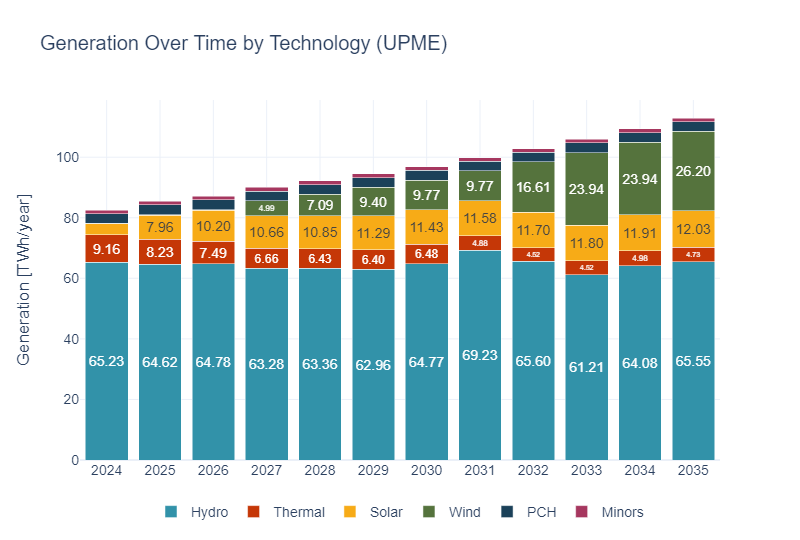

The table this chart was drawn from, first rows:
year, Tech, Energy_TWh_typical_yr, text
2024, Hydro, 65.23, 65.23
2024, Thermal, 9.158, 9.16
2024, Solar, 3.651, 
2024, PCH, 3.236, 
2024, Minors, 1.191, 
2024, Wind, 0.063, 
2025, Hydro, 64.62, 64.62
2025, Thermal, 8.229, 8.23
2025, Solar, 7.961, 7.96
2025, PCH, 3.236, 
2025, Minors, 1.191, 
2025, Wind, 0.206, 
2026, Hydro, 64.78, 64.78
2026, Solar, 10.2, 10.20
2026, Thermal, 7.487, 7.49
2026, PCH, 3.236, 
2026, Minors, 1.191, 
2026, Wind, 0.206, 
2027, Hydro, 63.28, 63.28
2027, Solar, 10.66, 10.66
2027, Thermal, 6.665, 6.66
2027, Wind, 4.989, 4.99
2027, PCH, 3.236, 
2027, Minors, 1.191, 
2028, Hydro, 63.36, 63.36
2028, Solar, 10.85, 10.85
2028, Wind, 7.095, 7.09
2028, Thermal, 6.425, 6.43
2028, PCH, 3.236, 
2028, Minors, 1.191, 
2029, Hydro, 62.96, 62.96
2029, Solar, 11.29, 11.29
2029, Wind, 9.398, 9.40
2029, Thermal, 6.398, 6.40
2029, PCH, 3.236, 
2029, Minors, 1.191, 
2030, Hydro, 64.77, 64.77
2030, Solar, 11.43, 11.43
2030, Wind, 9.772, 9.77
2030, Thermal, 6.476, 6.48
2030, PCH, 3.236, 
2030, Minors, 1.191, 
2031, Hydro, 69.23, 69.23
2031, Solar, 11.58, 11.58
2031, Wind, 9.772, 9.77
2031, Thermal, 4.877, 4.88
2031, PCH, 3.236, 
2031, Minors, 1.191, 
2032, Hydro, 65.6, 65.60
2032, Wind, 16.61, 16.61
2032, Solar, 11.7, 11.70
2032, Thermal, 4.521, 4.52
2032, PCH, 3.236, 
2032, Minors, 1.191, 
2033, Hydro, 61.21, 61.21
2033, Wind, 23.94, 23.94
2033, Solar, 11.8, 11.80
2033, Thermal, 4.518, 4.52
2033, PCH, 3.236, 
2033, Minors, 1.191, 
... 12 more rows
